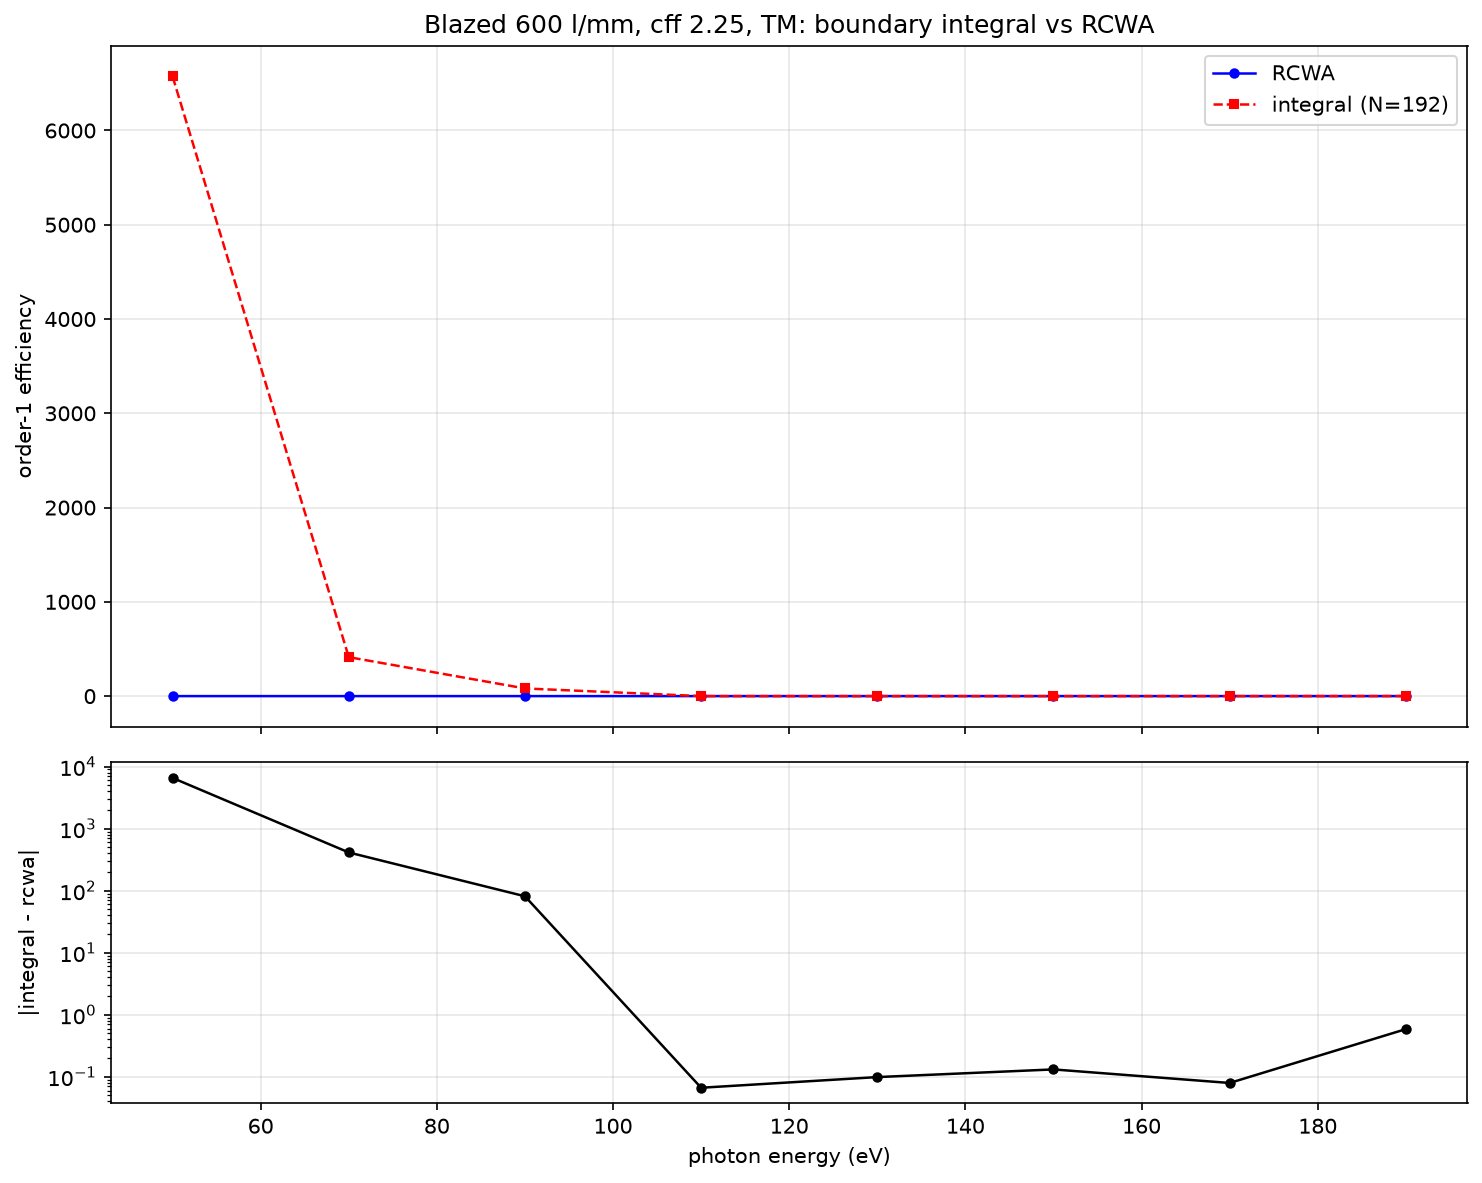

The file beside this chart, header and first rows:
energy_ev, period_over_wavelength, grazing_angle_deg, rcwa, integral, difference, half_node_gap, seconds
50.0, 67.22, 4.882, 0.03579, 6573, 6573, nan, 2.051
70.0, 94.1, 4.131, 0.05706, 413.5, 413.5, nan, 2.833
90.0, 121, 3.646, 0.08054, 81.4, 81.32, nan, 3.663
110.0, 147.9, 3.299, 0.106, 0.03944, 0.06658, nan, 4.54
130.0, 174.8, 3.036, 0.1273, 0.02834, 0.09894, nan, 5.564
150.0, 201.6, 2.827, 0.1407, 0.009185, 0.1315, nan, 6.656
170.0, 228.5, 2.656, 0.1382, 0.05864, 0.07952, nan, 6.934
190.0, 255.4, 2.513, 0.1215, 0.7079, 0.5865, nan, 7.996
